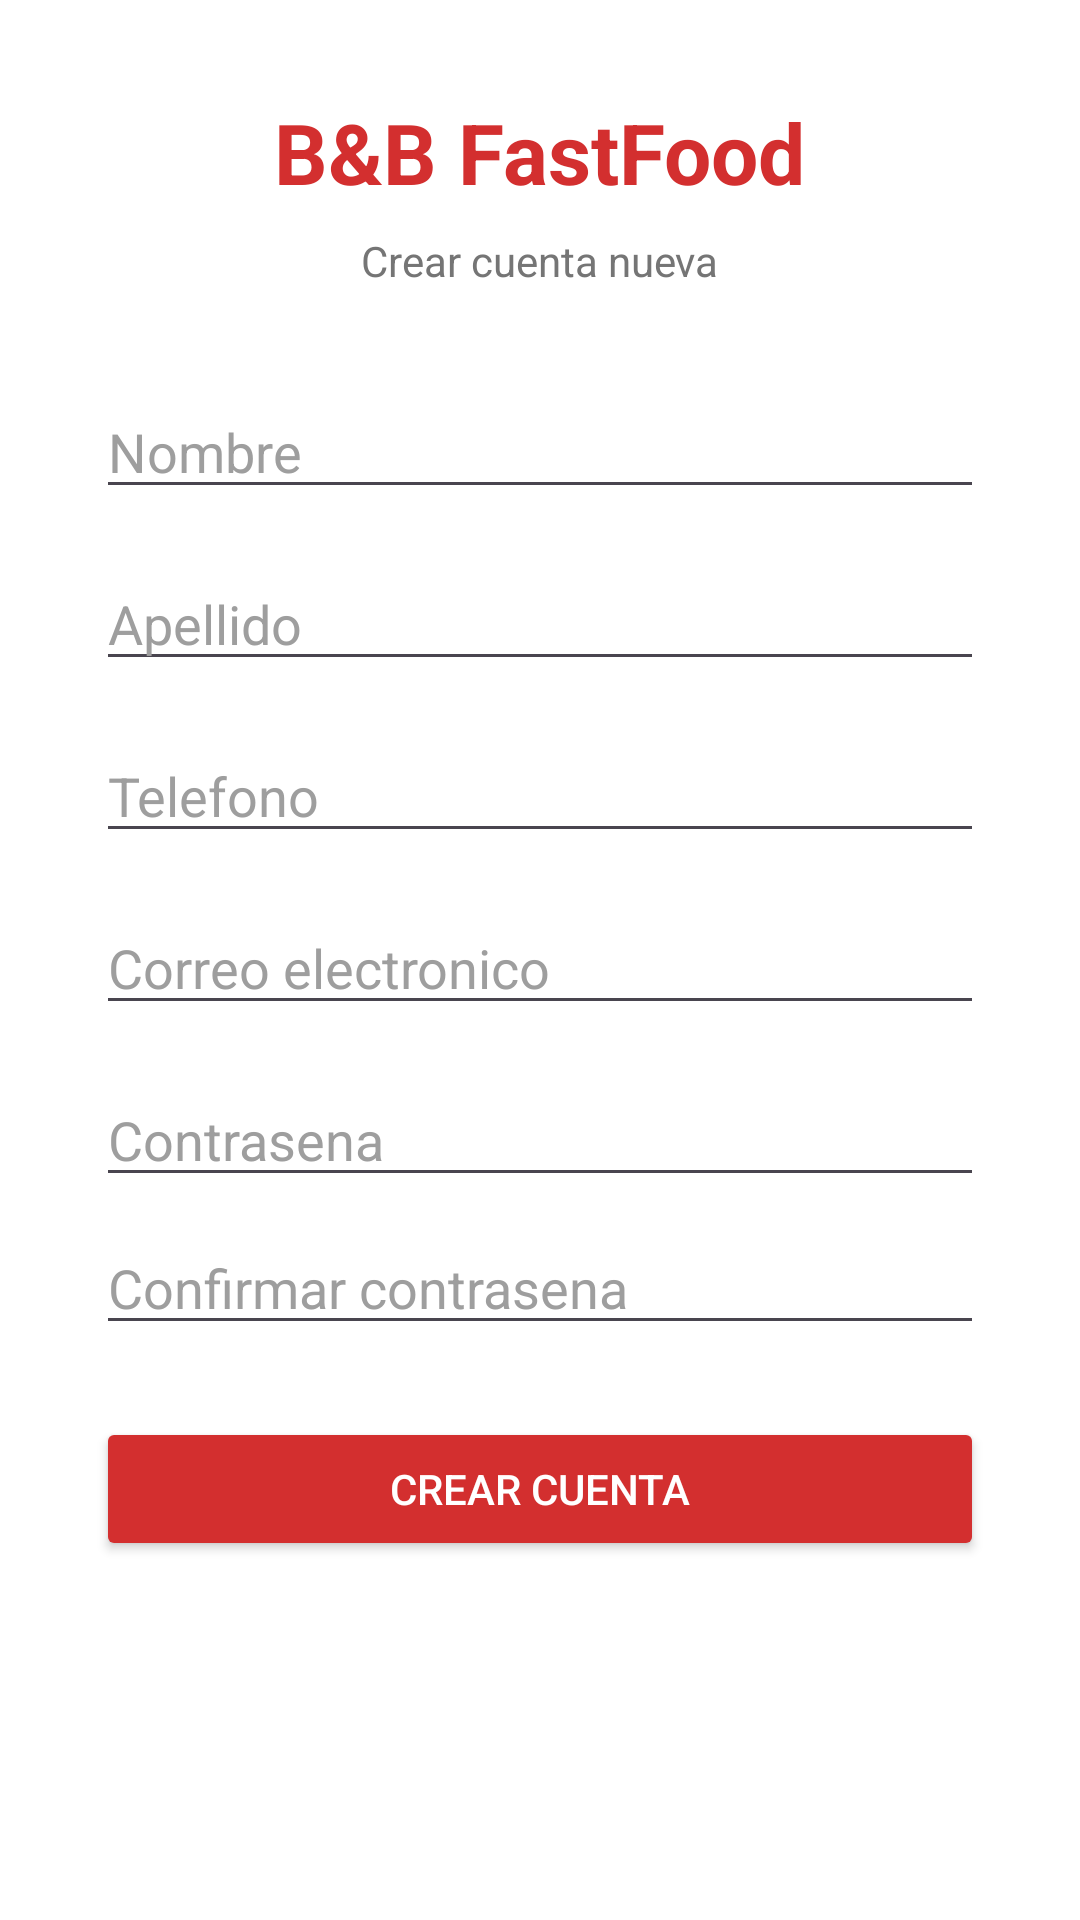

Here is an Android app screen rendered from its layout file. Give the layout XML and the strings, colors and styles it references.
<!-- AndroidManifest.xml: application theme Theme.BB_FastFood -->
<!-- res/layout/activity_register.xml -->
<?xml version="1.0" encoding="utf-8"?>
<ScrollView xmlns:android="http://schemas.android.com/apk/res/android"
    android:layout_width="match_parent"
    android:layout_height="match_parent"
    android:background="#FFFFFF">

    <LinearLayout
        android:layout_width="match_parent"
        android:layout_height="wrap_content"
        android:orientation="vertical"
        android:padding="32dp">

        <TextView
            android:layout_width="wrap_content"
            android:layout_height="wrap_content"
            android:layout_gravity="center"
            android:text="B&amp;B FastFood"
            android:textColor="#D32F2F"
            android:textSize="28sp"
            android:textStyle="bold"
            android:layout_marginBottom="8dp"/>

        <TextView
            android:layout_width="wrap_content"
            android:layout_height="wrap_content"
            android:layout_gravity="center"
            android:text="Crear cuenta nueva"
            android:textColor="#757575"
            android:textSize="14sp"
            android:layout_marginBottom="32dp"/>

        <EditText
            android:id="@+id/etNombre"
            android:layout_width="match_parent"
            android:layout_height="wrap_content"
            android:hint="Nombre"
            android:textColor="#212121"
            android:inputType="textPersonName"
            android:layout_marginBottom="16dp"/>

        <EditText
            android:id="@+id/etApellido"
            android:layout_width="match_parent"
            android:layout_height="wrap_content"
            android:hint="Apellido"
            android:textColor="#212121"
            android:inputType="textPersonName"
            android:layout_marginBottom="16dp"/>

        <EditText
            android:id="@+id/etTelefono"
            android:layout_width="match_parent"
            android:layout_height="wrap_content"
            android:hint="Telefono"
            android:textColor="#212121"
            android:inputType="phone"
            android:layout_marginBottom="16dp"/>

        <EditText
            android:id="@+id/etCorreoRegistro"
            android:layout_width="match_parent"
            android:layout_height="wrap_content"
            android:hint="Correo electronico"
            android:textColor="#212121"
            android:inputType="textEmailAddress"
            android:layout_marginBottom="16dp"/>

        <EditText
            android:id="@+id/etContrasenaRegistro"
            android:layout_width="match_parent"
            android:layout_height="wrap_content"
            android:hint="Contrasena"
            android:textColor="#212121"
            android:inputType="textPassword"
            android:layout_marginBottom="8dp"/>

        <EditText
            android:id="@+id/etConfirmarContrasena"
            android:layout_width="match_parent"
            android:layout_height="wrap_content"
            android:hint="Confirmar contrasena"
            android:textColor="#212121"
            android:inputType="textPassword"
            android:layout_marginBottom="24dp"/>

        <TextView
            android:id="@+id/tvYaRegistrado"
            android:layout_width="match_parent"
            android:layout_height="wrap_content"
            android:text="Si ya tienes cuenta, inicia sesion desde la pantalla anterior"
            android:textSize="12sp"
            android:textColor="#FFFFFF"
            android:background="#D32F2F"
            android:padding="12dp"
            android:gravity="center"
            android:visibility="gone"
            android:layout_marginBottom="16dp"/>

        <Button
            android:id="@+id/btnCrearCuenta"
            android:layout_width="match_parent"
            android:layout_height="wrap_content"
            android:text="Crear cuenta"
            android:backgroundTint="#D32F2F"
            android:textColor="#FFFFFF"
            android:layout_marginBottom="12dp"/>

    </LinearLayout>

</ScrollView>
<!-- resources referenced by this layout -->
<resources>
  <style name="Theme.BB_FastFood" parent="Base.Theme.BB_FastFood" />
  <style name="Base.Theme.BB_FastFood" parent="Theme.Material3.DayNight.NoActionBar">
          <item name="editTextStyle">@style/EstiloEditText</item>
      </style>
  <style name="EstiloEditText" parent="Widget.AppCompat.EditText">
          <item name="android:textColor">#212121</item>
          <item name="android:textColorHint">#9E9E9E</item>
      </style>
</resources>
